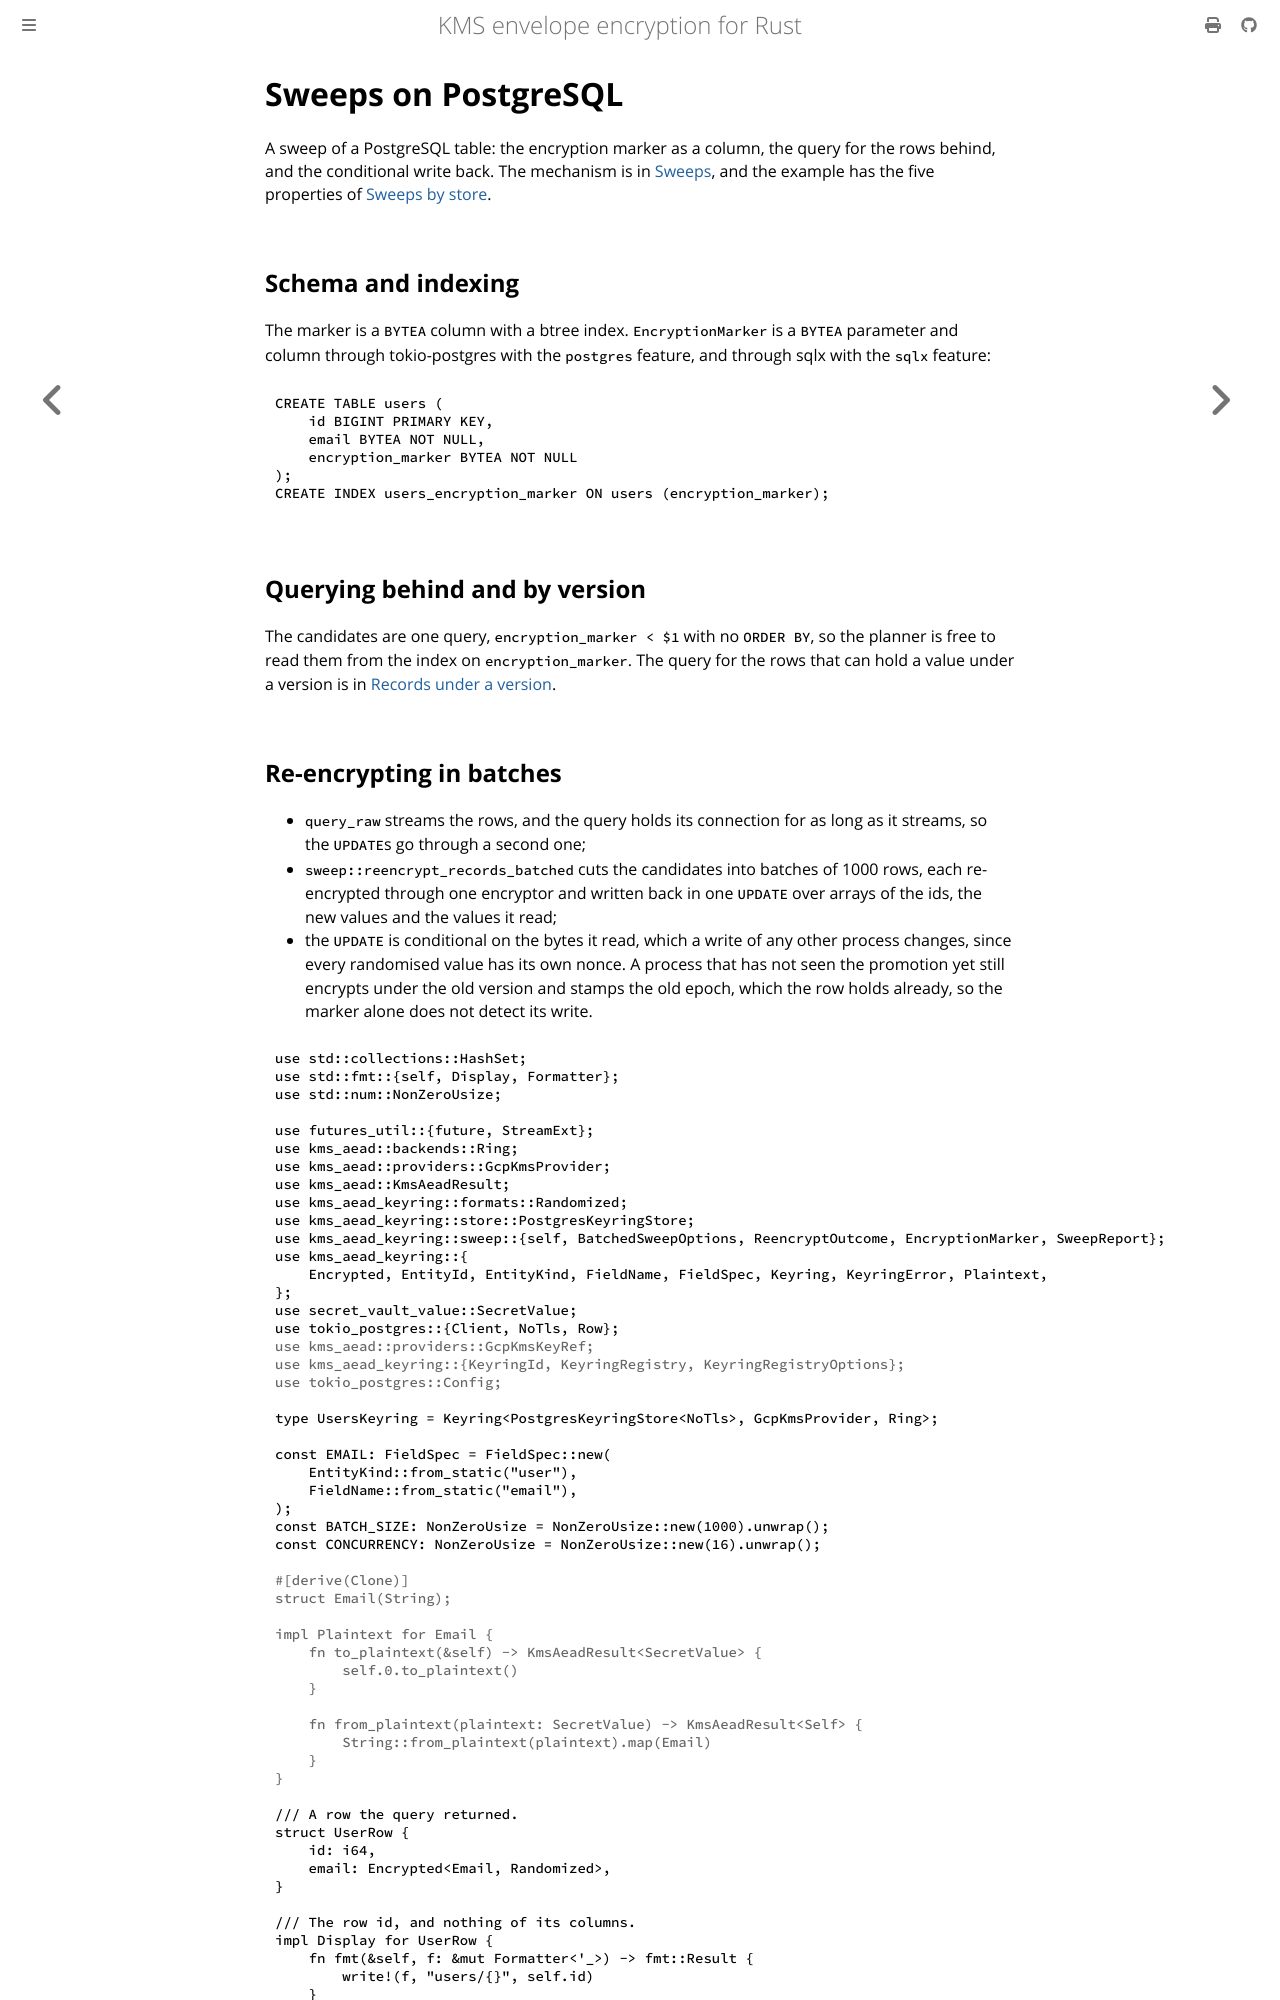

repository: abdolence/kms-aead-rs · page: production/sweeps/postgres.html · generator: mdbook

# Sweeps on PostgreSQL

A sweep of a PostgreSQL table: the encryption marker as a column, the query for the rows behind,
and the conditional write back. The mechanism is in [Sweeps](../sweeps.md), and the example has the
five properties of [Sweeps by store](../sweeps.md#sweeps-by-store).

## Schema and indexing

The marker is a `BYTEA` column with a btree index. `EncryptionMarker` is a `BYTEA` parameter and
column through tokio-postgres with the `postgres` feature, and through sqlx with the `sqlx`
feature:

```sql
CREATE TABLE users (
    id BIGINT PRIMARY KEY,
    email BYTEA NOT NULL,
    encryption_marker BYTEA NOT NULL
);
CREATE INDEX users_encryption_marker ON users (encryption_marker);
```

## Querying behind and by version

The candidates are one query, `encryption_marker < $1` with no `ORDER BY`, so the planner is free to
read them from the index on `encryption_marker`. The query for the rows that can hold a value under
a version is in [Records under a version](../sweeps.md#records-under-a-version).
